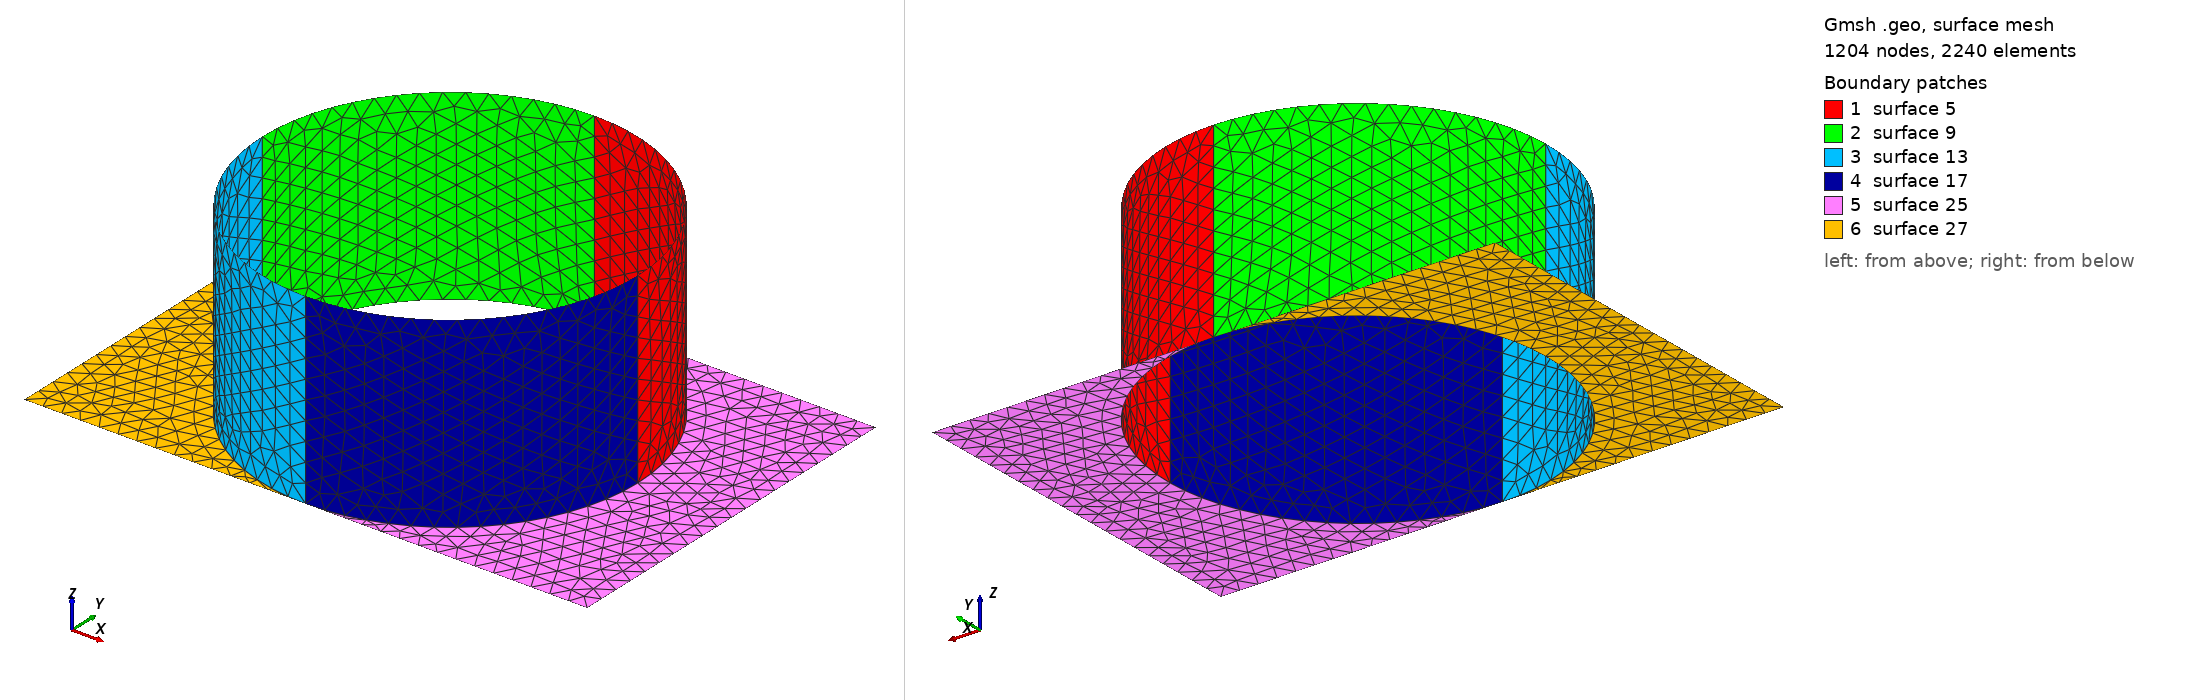

Gmsh geometry script, surface-meshed: 1204 nodes, 2240 surface elements. Boundary patches (legend numbers): 1 surface 5, 2 surface 9, 3 surface 13, 4 surface 17, 5 surface 25, 6 surface 27. Left view from above one corner, right view from below the opposite corner. The script declares no physical surfaces, so the legend lists its geometric surfaces. The drawing asked Gmsh for element sizes between 1% and 20% of the model's largest extent; the script's own settings can give other sizes.

=== upperCyl.geo (drawn) ===
Point(1) = {0, 0, 0, 0.1};
Point(2) = {1, 0, 0, 0.1};
Point(3) = {1, 0, 1, 0.1};

Point(4) = {1.5, 1, 0, 0.1};
Point(5) = {1.5,-1, 0, 0.1};
Point(6) = {-1.5, 1, 0, 0.1};
Point(7) = {-1.5,-1, 0, 0.1};

Line(1) = {2, 3};


Extrude {{0, 0, 1}, {0, 0, 0}, Pi/2} {
  Line{1};
}
Extrude {{0, 0, 1}, {0, 0, 0}, Pi/2} {
  Line{2};
}
Extrude {{0, 0, 1}, {0, 0, 0}, Pi/2} {
  Line{6};
}
Extrude {{0, 0, 1}, {0, 0, 0}, Pi/2} {
  Line{10};
}


Line(18) = {5, 4};
Line(19) = {4, 8};
Line(20) = {8, 6};
Line(21) = {6, 7};
Line(22) = {7, 18};
Line(23) = {18, 5};

Line Loop(24) = {19, -3, -15, 23, 18};
Plane Surface(25) = {24};

Line Loop(26) = {21, 22, -11, -7, 20};
Plane Surface(27) = {26};
